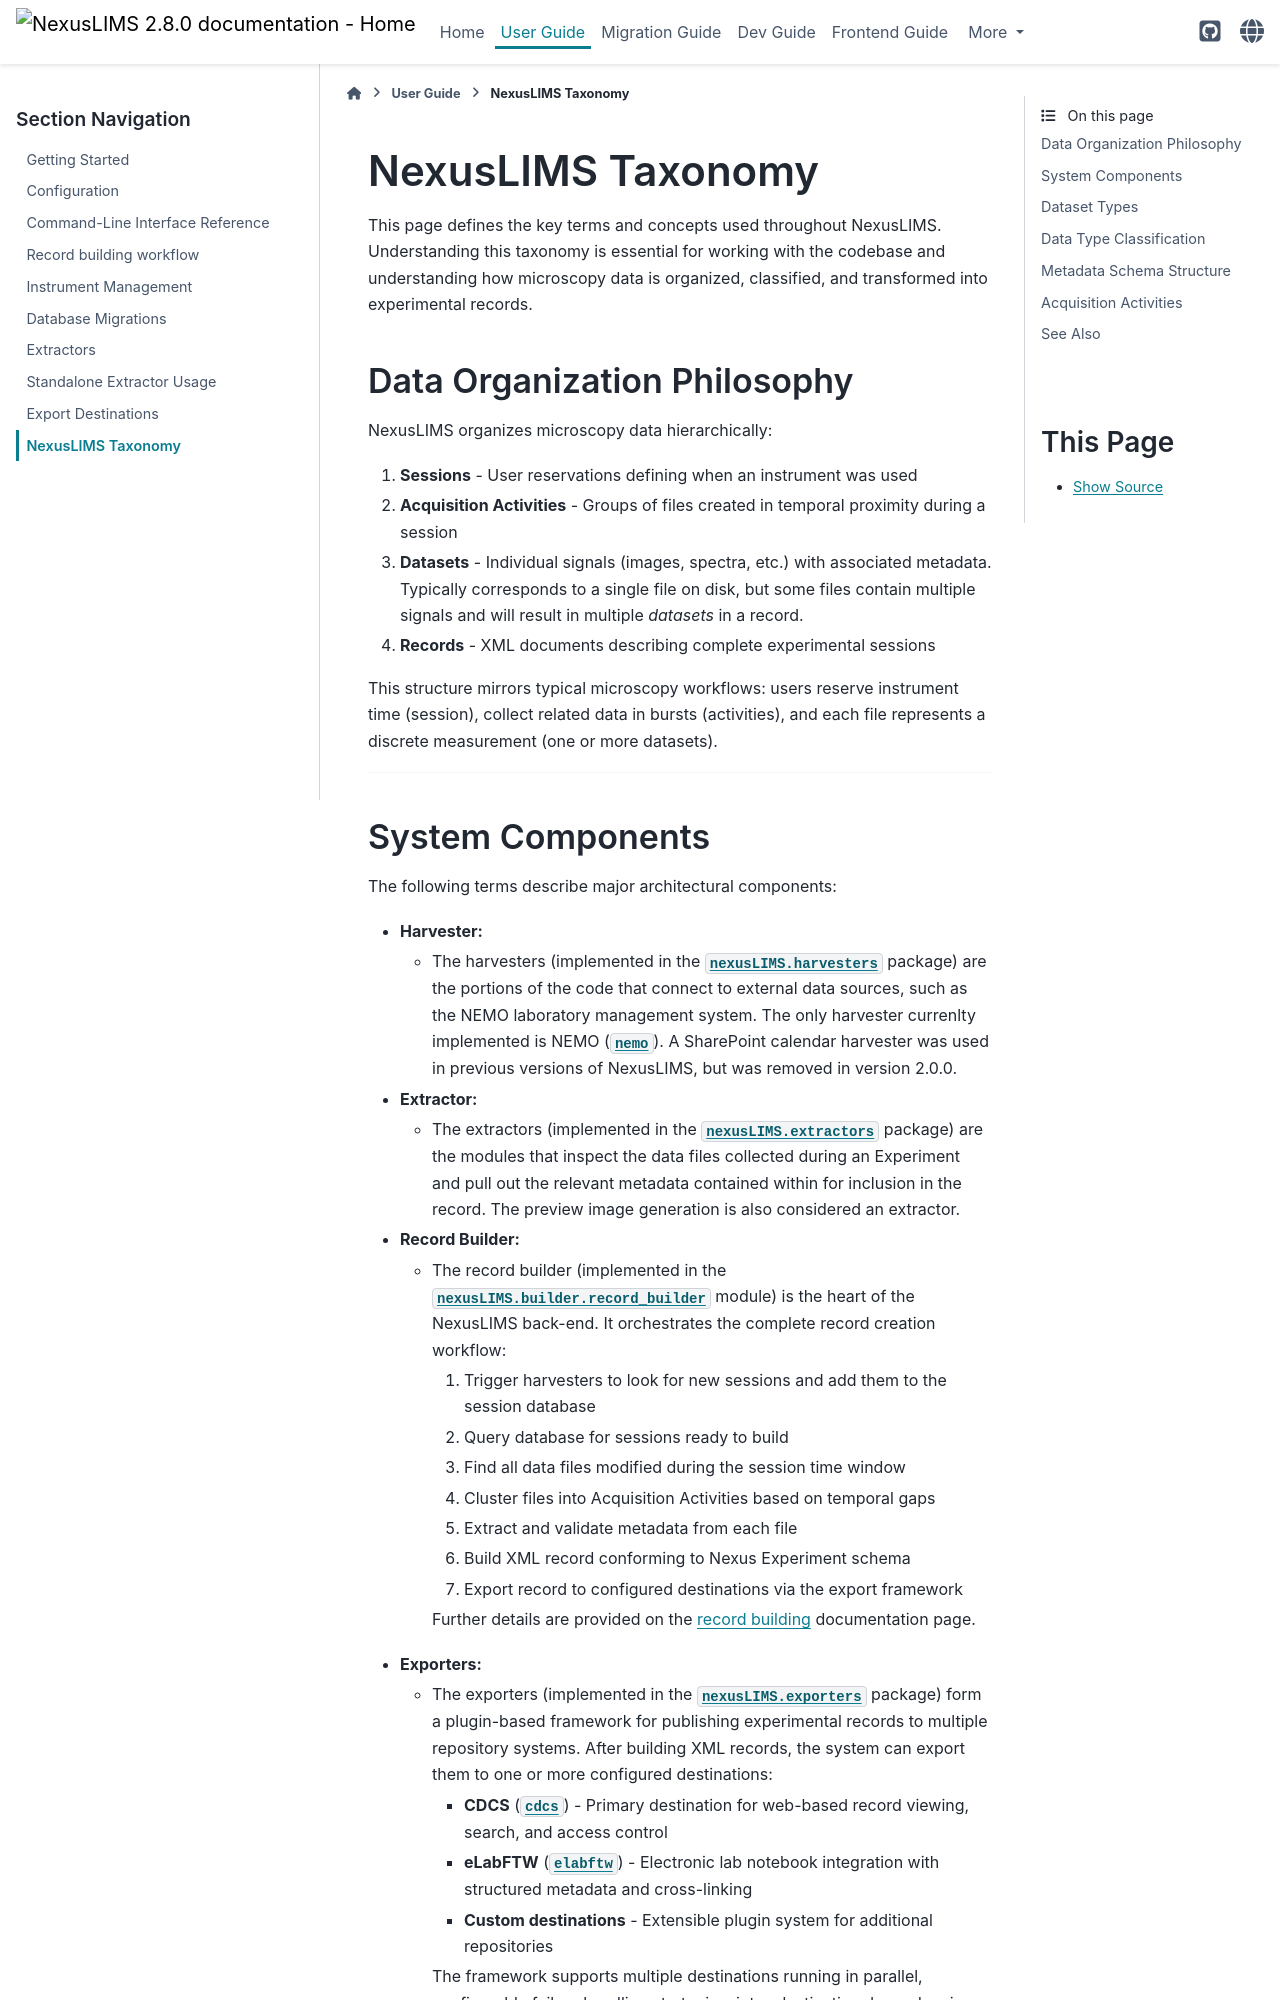

repository: datasophos/NexusLIMS · page: 2.8.0/user_guide/taxonomy.html · generator: sphinx

# NexusLIMS Taxonomy

This page defines the key terms and concepts used throughout NexusLIMS. Understanding this taxonomy is essential for working with the codebase and understanding how microscopy data is organized, classified, and transformed into experimental records.

## Data Organization Philosophy

NexusLIMS organizes microscopy data hierarchically:

1. **Sessions** - User reservations defining when an instrument was used
2. **Acquisition Activities** - Groups of files created in temporal proximity during a session
3. **Datasets** - Individual signals (images, spectra, etc.) with associated metadata. Typically corresponds to a single file on disk, but some files contain multiple signals and will result in multiple *datasets* in a record.
4. **Records** - XML documents describing complete experimental sessions

This structure mirrors typical microscopy workflows: users reserve instrument time (session), collect related data in bursts (activities), and each file represents a discrete measurement (one or more datasets).

---
